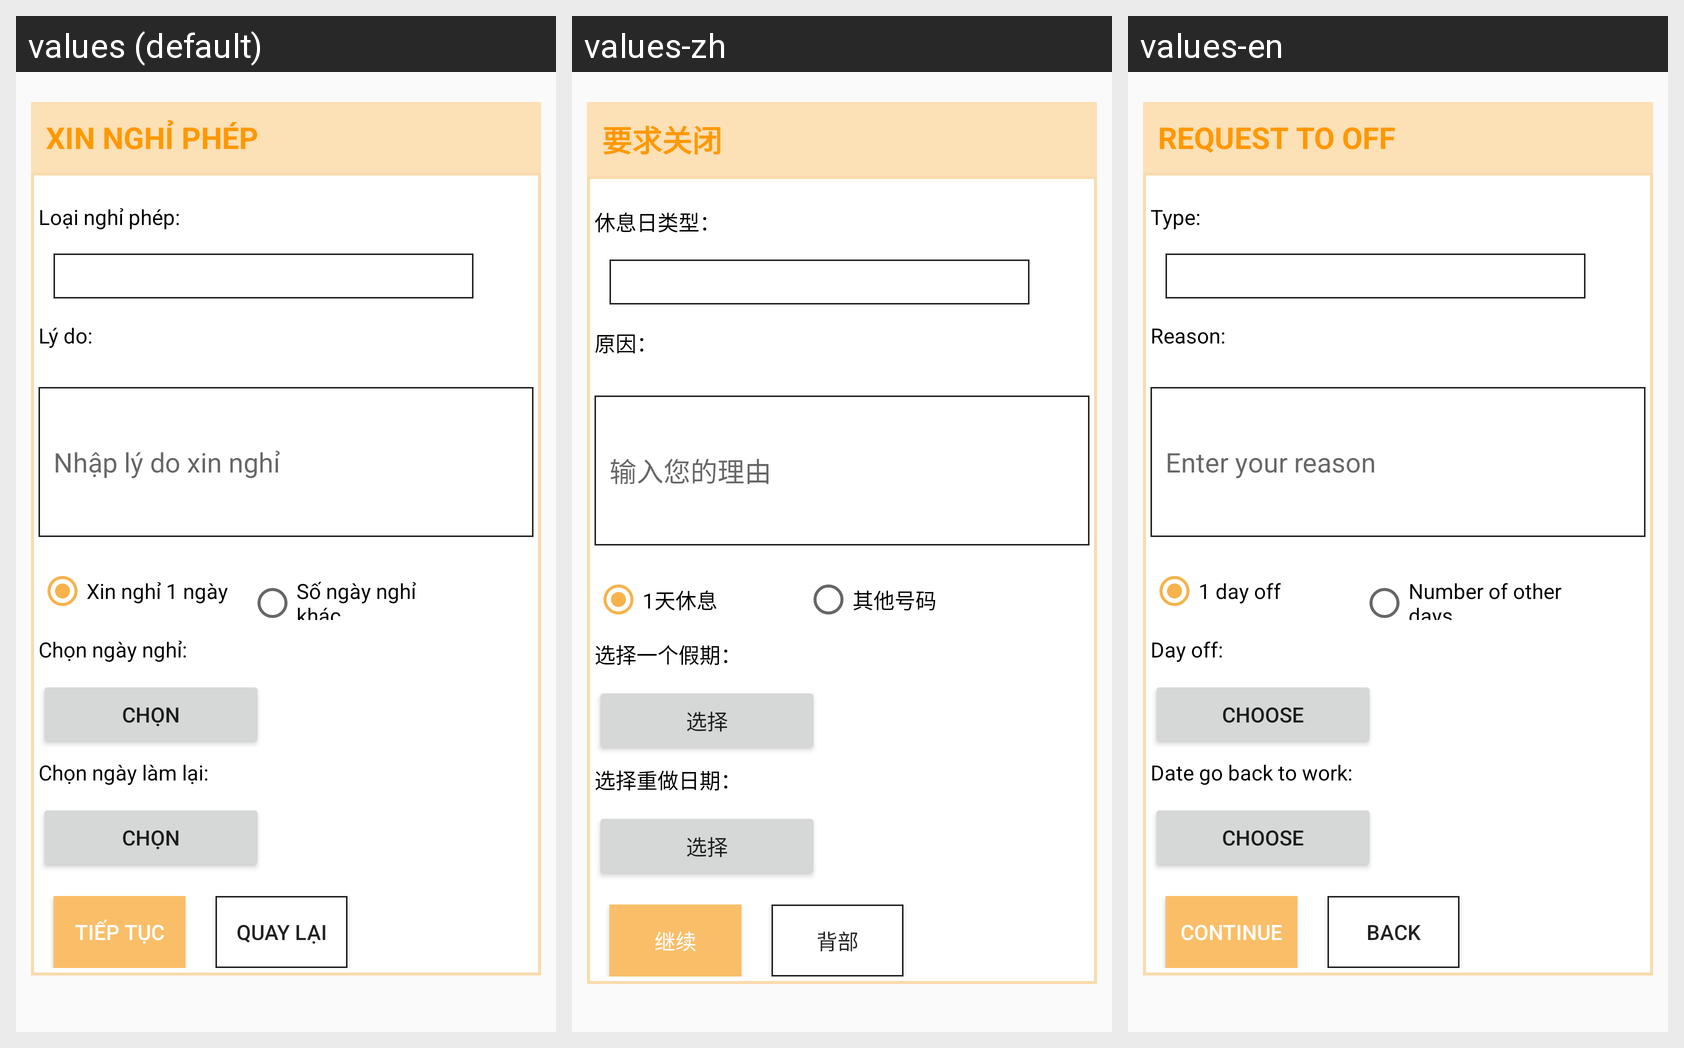

This grid shows one Android layout under several languages. Give, for every string resource on the screen, its name, the default text and each shown locale's text.
Android screen res/layout/fragment_create_vacation.xml rendered under 3 locales, left to right: values (default), values-zh, values-en. Device: Nexus 5 (rendered at 1080×1920; each locale shown at half size, 540×960, under a caption strip naming it); theme AppTheme.
Other locales in the repository, not shown: values-en-rGB, values-ja, values-ko.
Strings drawn on this screen, with the default value and each locale's value (text and hints the layout hard-codes, and strings that could not be matched under every locale, appear in the picture but are not listed):

xinnghiphep
  values: XIN NGHỈ PHÉP
  values-zh: 要求关闭
  values-en: REQUEST TO OFF

loainghiphep
  values: Loại nghỉ phép:
  values-zh: 休息日类型：
  values-en: Type:

xinnghi1ngay
  values: Xin nghỉ 1 ngày
  values-zh: 1天休息
  values-en: 1 day off

songaynghikhac
  values: Số ngày nghỉ khác
  values-zh: 其他号码
  values-en: Number of other days

chonngaynghi
  values: Chọn ngày nghỉ:
  values-zh: 选择一个假期：
  values-en: Day off:

chon
  values: Chọn
  values-zh: 选择
  values-en: Choose

chonngaylamlai
  values: Chọn ngày làm lại:
  values-zh: 选择重做日期：
  values-en: Date go back to work:

tieptuc
  values: Tiếp tục
  values-zh: 继续
  values-en: Continue

quaylai
  values: Quay lại
  values-zh: 背部
  values-en: Back
